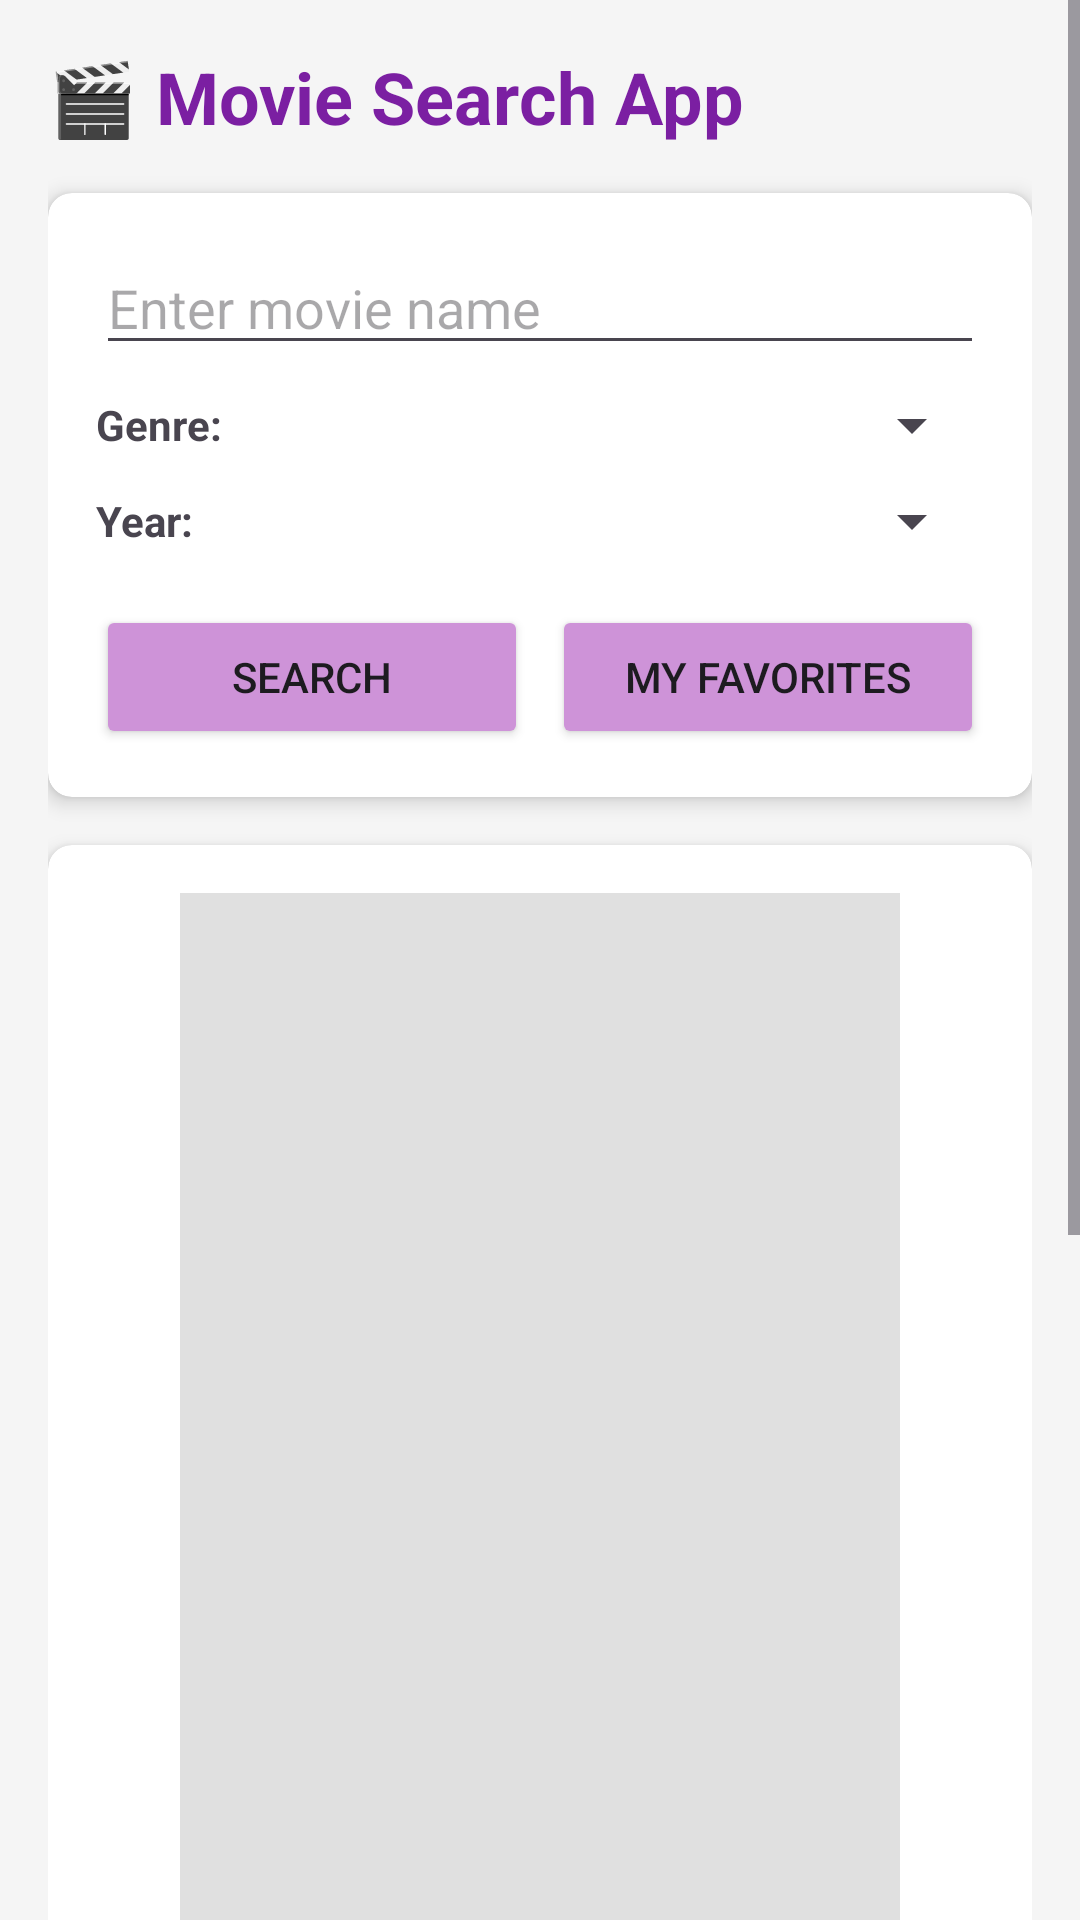

This screen was rendered from an Android layout file. Write that file and the resources it references.
<!-- AndroidManifest.xml: application theme Theme.ApiAppG2 -->
<!-- res/layout/activity_main.xml -->
<?xml version="1.0" encoding="utf-8"?>
<ScrollView xmlns:android="http://schemas.android.com/apk/res/android"
    xmlns:app="http://schemas.android.com/apk/res-auto"
    xmlns:tools="http://schemas.android.com/tools"
    android:layout_width="match_parent"
    android:layout_height="match_parent"
    android:fillViewport="true"
    android:background="#f5f5f5"
    tools:context=".MainActivity">

    <LinearLayout
        android:layout_width="match_parent"
        android:layout_height="wrap_content"
        android:orientation="vertical"
        android:padding="16dp">

        <TextView
            android:layout_width="wrap_content"
            android:layout_height="wrap_content"
            android:text="🎬 Movie Search App"
            android:textSize="24sp"
            android:textStyle="bold"
            android:textColor="#7B1FA2"
            android:layout_marginBottom="16dp"/>

        <androidx.cardview.widget.CardView
            android:layout_width="match_parent"
            android:layout_height="wrap_content"
            android:layout_marginBottom="16dp"
            app:cardCornerRadius="8dp"
            app:cardElevation="4dp">

            <LinearLayout
                android:layout_width="match_parent"
                android:layout_height="wrap_content"
                android:orientation="vertical"
                android:padding="16dp">

                <EditText
                    android:id="@+id/movieText"
                    android:layout_width="match_parent"
                    android:layout_height="wrap_content"
                    android:hint="Enter movie name"
                    android:layout_marginBottom="8dp"
                    android:inputType="text"
                    android:maxLines="1"
                    android:imeOptions="actionSearch"/>

                <LinearLayout
                    android:layout_width="match_parent"
                    android:layout_height="wrap_content"
                    android:orientation="horizontal"
                    android:layout_marginBottom="8dp">

                    <TextView
                        android:layout_width="wrap_content"
                        android:layout_height="wrap_content"
                        android:text="Genre: "
                        android:textStyle="bold"
                        android:layout_gravity="center_vertical"/>

                    <Spinner
                        android:id="@+id/genreSpinner"
                        android:layout_width="0dp"
                        android:layout_height="wrap_content"
                        android:layout_weight="1"/>
                </LinearLayout>

                <LinearLayout
                    android:layout_width="match_parent"
                    android:layout_height="wrap_content"
                    android:orientation="horizontal"
                    android:layout_marginBottom="16dp">

                    <TextView
                        android:layout_width="wrap_content"
                        android:layout_height="wrap_content"
                        android:text="Year: "
                        android:textStyle="bold"
                        android:layout_gravity="center_vertical"/>

                    <Spinner
                        android:id="@+id/yearSpinner"
                        android:layout_width="0dp"
                        android:layout_height="wrap_content"
                        android:layout_weight="1"/>
                </LinearLayout>

                <LinearLayout
                    android:layout_width="match_parent"
                    android:layout_height="wrap_content"
                    android:orientation="horizontal">

                    <Button
                        android:layout_width="0dp"
                        android:layout_height="wrap_content"
                        android:layout_weight="1"
                        android:text="Search"
                        android:backgroundTint="#CE93D8"
                        android:onClick="show"/>

                    <Button
                        android:id="@+id/favoritesButton"
                        android:layout_width="0dp"
                        android:layout_height="wrap_content"
                        android:layout_weight="1"
                        android:text="My Favorites"
                        android:backgroundTint="#CE93D8"
                        android:layout_marginStart="8dp"/>
                </LinearLayout>
            </LinearLayout>
        </androidx.cardview.widget.CardView>

        
        <androidx.cardview.widget.CardView
            android:id="@+id/movieDetailsCard"
            android:layout_width="match_parent"
            android:layout_height="wrap_content"
            android:layout_marginBottom="16dp"
            app:cardCornerRadius="8dp"
            app:cardElevation="4dp">

            <LinearLayout
                android:layout_width="match_parent"
                android:layout_height="wrap_content"
                android:orientation="vertical"
                android:padding="16dp">

                <ImageView
                    android:id="@+id/posterImage"
                    android:layout_width="240dp"
                    android:layout_height="360dp"
                    android:layout_gravity="center_horizontal"
                    android:scaleType="centerCrop"
                    android:layout_marginBottom="12dp"
                    android:contentDescription="Movie Poster"
                    android:background="#E0E0E0"/>

                <TextView
                    android:id="@+id/ratingText"
                    android:layout_width="wrap_content"
                    android:layout_height="wrap_content"
                    android:textSize="18sp"
                    android:textStyle="bold"
                    android:layout_marginBottom="12dp"
                    android:layout_gravity="center_horizontal"/>

                <LinearLayout
                    android:layout_width="match_parent"
                    android:layout_height="wrap_content"
                    android:orientation="horizontal"
                    android:layout_marginBottom="12dp">

                    <Button
                        android:id="@+id/trailerButton"
                        android:layout_width="0dp"
                        android:layout_height="wrap_content"
                        android:layout_weight="1"
                        android:text="Watch Trailer"
                        android:drawableStart="@android:drawable/ic_media_play"
                        android:drawablePadding="8dp"
                        android:backgroundTint="#CE93D8"
                        android:textColor="#FFFFFF"

                        android:enabled="false"/>

                    <Button
                        android:id="@+id/favoriteButton"
                        android:layout_width="0dp"
                        android:layout_height="wrap_content"
                        android:layout_weight="1"
                        android:text="Add to Favorites"
                        android:drawableStart="@android:drawable/btn_star"
                        android:drawablePadding="8dp"
                        android:backgroundTint="#CE93D8"
                        android:enabled="false"
                        android:textColor="#FFFFFF"

                        android:layout_marginStart="8dp"/>
                </LinearLayout>

                <TextView
                    android:id="@+id/resultText"
                    android:layout_width="match_parent"
                    android:layout_height="wrap_content"
                    android:textSize="16sp"
                    android:layout_marginBottom="12dp"/>
            </LinearLayout>
        </androidx.cardview.widget.CardView>

        
        <androidx.cardview.widget.CardView
            android:id="@+id/reviewsCard"
            android:layout_width="match_parent"
            android:layout_height="wrap_content"
            android:layout_marginBottom="16dp"
            app:cardCornerRadius="8dp"
            app:cardElevation="4dp">

            <LinearLayout
                android:layout_width="match_parent"
                android:layout_height="wrap_content"
                android:orientation="vertical"
                android:padding="16dp">

                <TextView
                    android:layout_width="match_parent"
                    android:layout_height="wrap_content"
                    android:text="Reviews"
                    android:textSize="18sp"
                    android:textStyle="bold"
                    android:textColor="#3F51B5"
                    android:layout_marginBottom="8dp"/>

                <TextView
                    android:id="@+id/reviewsText"
                    android:layout_width="match_parent"
                    android:layout_height="wrap_content"
                    android:layout_marginBottom="8dp"/>
            </LinearLayout>
        </androidx.cardview.widget.CardView>

        
        <TextView
            android:layout_width="match_parent"
            android:layout_height="wrap_content"
            android:text="Images"
            android:textSize="18sp"
            android:textStyle="bold"
            android:textColor="#3F51B5"
            android:layout_marginBottom="8dp"/>

        <LinearLayout
            android:id="@+id/imagesContainer"
            android:layout_width="match_parent"
            android:layout_height="wrap_content"
            android:orientation="vertical"/>
    </LinearLayout>
</ScrollView>
<!-- resources referenced by this layout -->
<resources>
  <style name="Theme.ApiAppG2" parent="Base.Theme.ApiAppG2" />
  <style name="Base.Theme.ApiAppG2" parent="Theme.Material3.DayNight.NoActionBar">
          
          
      </style>
</resources>
